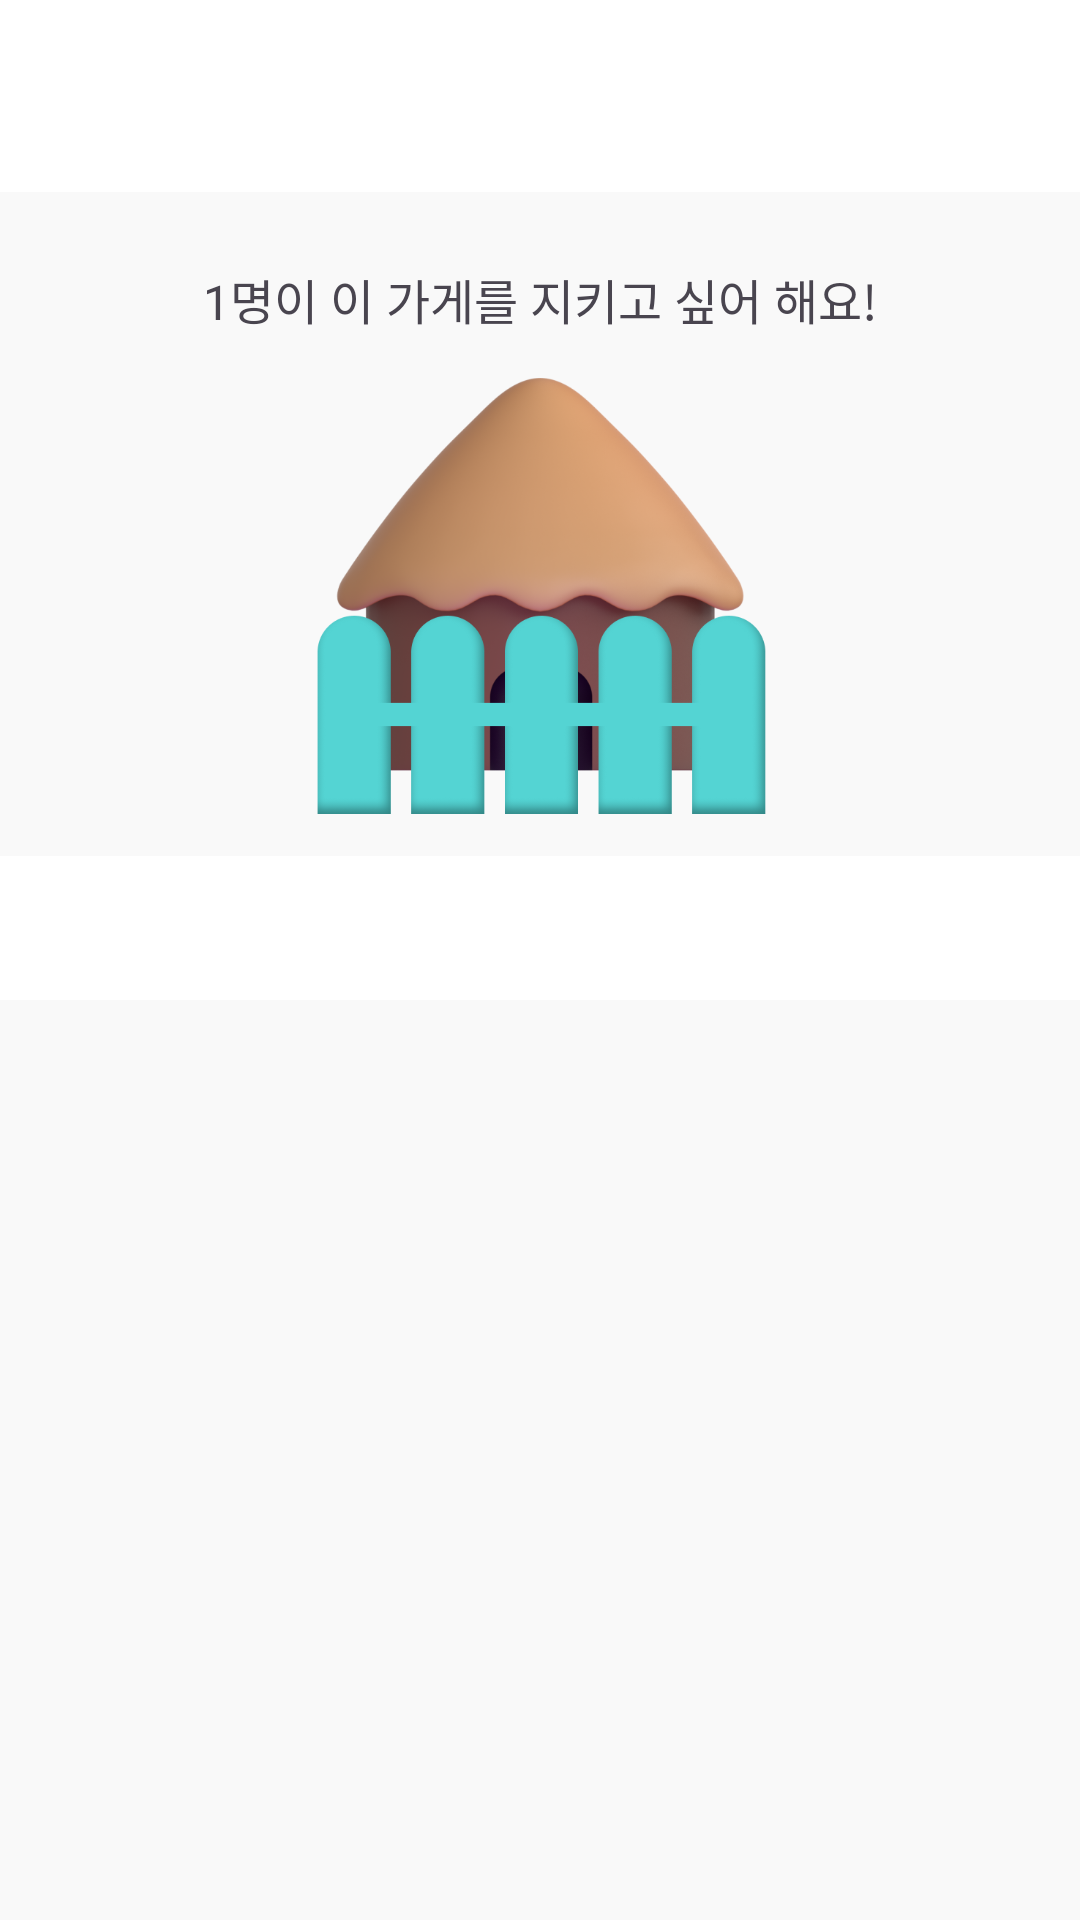

The Android layout XML behind this screen, and the referenced resources:
<!-- AndroidManifest.xml: application theme Theme.Kusitms_hackathon_c -->
<!-- res/layout/fragment_store_info.xml -->
<?xml version="1.0" encoding="utf-8"?>
<LinearLayout xmlns:android="http://schemas.android.com/apk/res/android"
    xmlns:tools="http://schemas.android.com/tools"
    android:layout_width="match_parent"
    android:layout_height="match_parent"
    xmlns:app="http://schemas.android.com/apk/res-auto"
    android:orientation="vertical"
    android:background="@color/background"
    tools:context=".presentation.ui.main.map.StoreInfoFragment">

    <com.google.android.material.appbar.MaterialToolbar
        android:id="@+id/materialToolbar"
        android:layout_width="match_parent"
        android:layout_height="wrap_content"
        android:background="@color/white"
        android:minHeight="?attr/actionBarSize"
        android:theme="?attr/actionBarTheme"
        app:layout_constraintBottom_toBottomOf="parent"
        app:layout_constraintEnd_toEndOf="parent"
        app:layout_constraintHorizontal_bias="1.0"
        app:layout_constraintStart_toStartOf="parent"
        app:layout_constraintTop_toTopOf="parent"
        app:layout_constraintVertical_bias="0.0" />

    <TextView
        android:id="@+id/textView2"
        android:layout_width="match_parent"
        android:layout_height="wrap_content"
        android:text="1명이 이 가게를 지키고 싶어 해요!"
        android:textAlignment="center"
        style="@style/subtitle1"
        android:layout_marginTop="24dp"/>

    <ImageView
        android:id="@+id/imageView"
        android:layout_width="160dp"
        android:layout_height="160dp"
        android:layout_gravity="center"
        app:srcCompat="@drawable/step5" />

    <com.google.android.material.tabs.TabLayout
        android:id="@+id/tab"
        android:layout_width="match_parent"
        android:layout_height="wrap_content"
        android:layout_marginTop="14dp"
        android:background="@color/white">
    </com.google.android.material.tabs.TabLayout>

    <androidx.viewpager2.widget.ViewPager2
        android:id="@+id/pagerTab"
        android:layout_width="match_parent"
        android:layout_height="match_parent"/>


</LinearLayout>
<!-- resources referenced by this layout -->
<resources>
  <color name="background">#FFF9F9F9</color>
  <color name="white">#FFFFFFFF</color>
  <!-- drawable step5: png bitmap (drawable, 143117 bytes) -->
  <style name="subtitle1">
          <item name="fontFamily">@font/noto_sans_bold</item>
          <item name="android:textSize">16sp</item>
      </style>
  <style name="Theme.Kusitms_hackathon_c" parent="Base.Theme.Kusitms_hackathon_c" />
  <style name="Base.Theme.Kusitms_hackathon_c" parent="Theme.Material3.DayNight.NoActionBar">
          
           <item name="colorPrimary">@color/main1</item>
      </style>
  <color name="main1">#FF54D4D3</color>
</resources>
